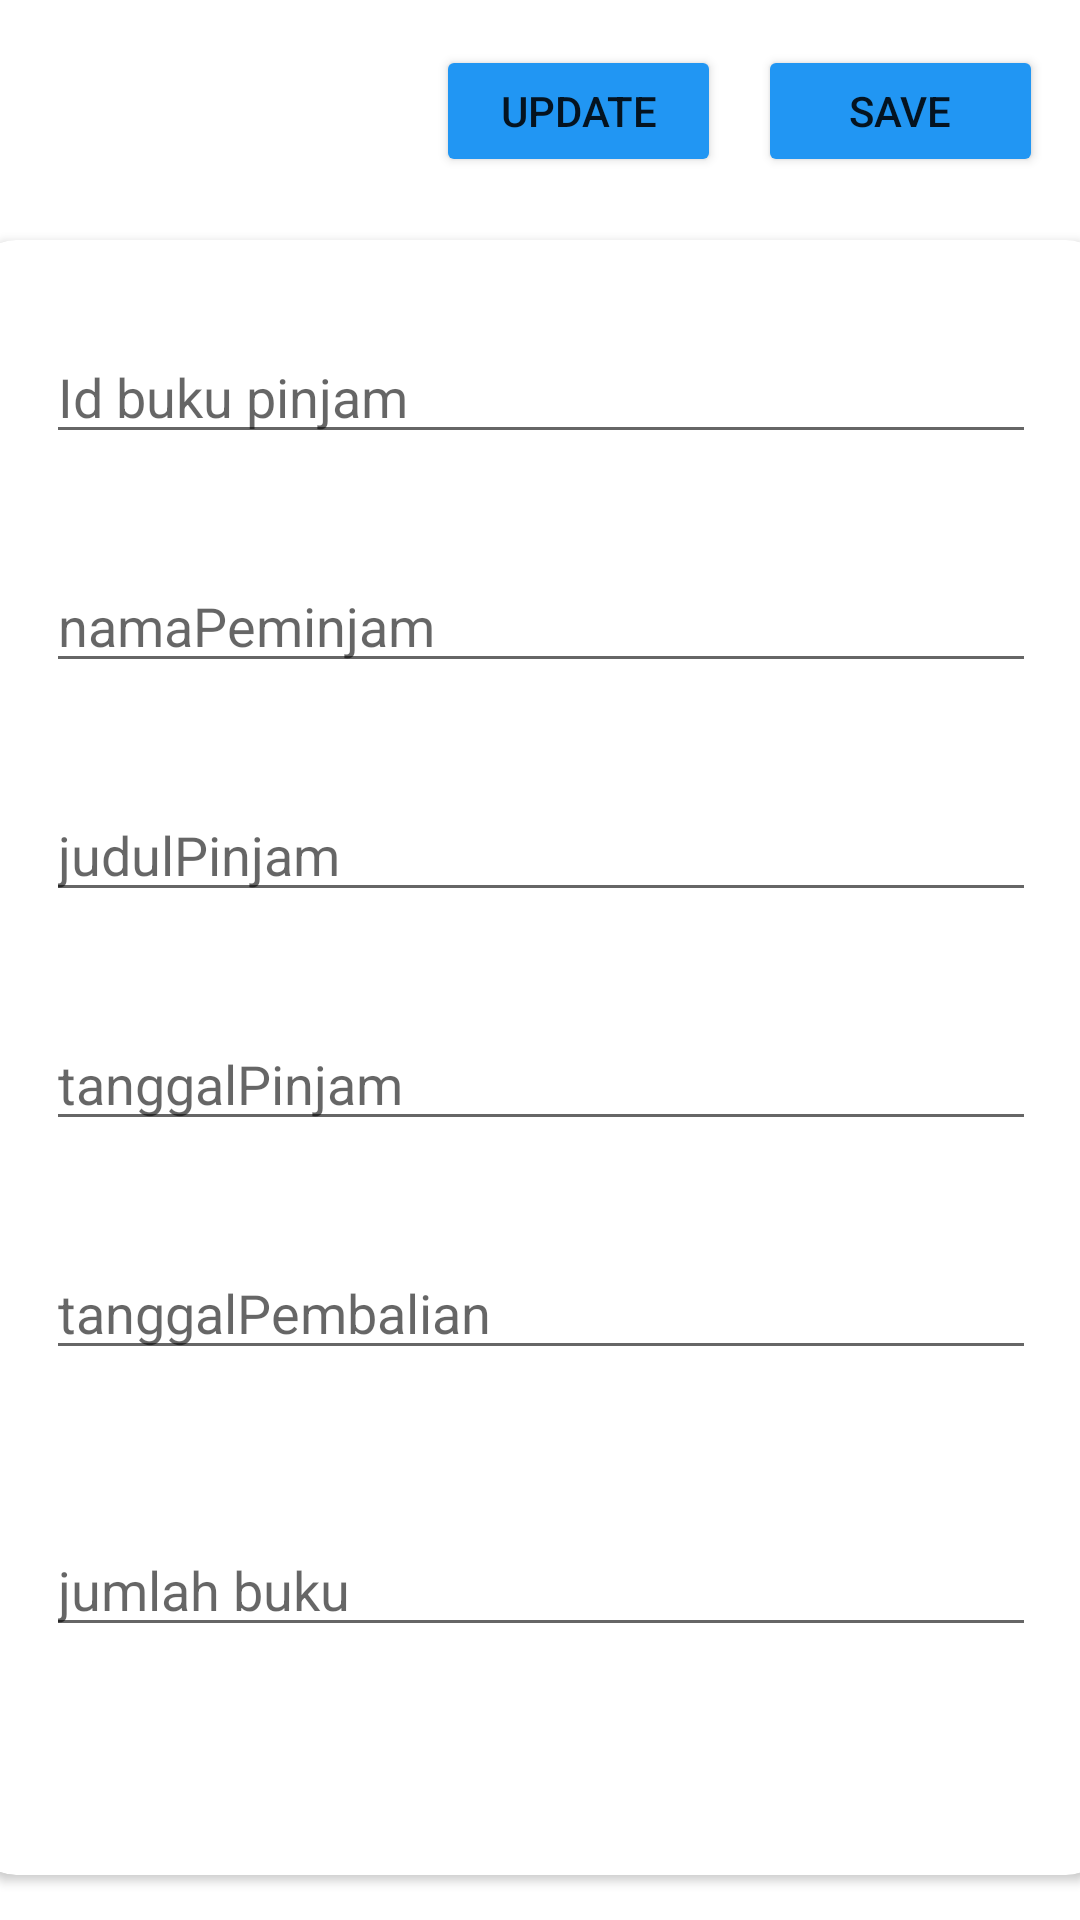

The Android layout XML behind this screen, and the referenced resources:
<!-- AndroidManifest.xml: application theme Theme.ChallengeRoom02Fika -->
<!-- res/layout/activity_peminjam.xml -->
<?xml version="1.0" encoding="utf-8"?>
<androidx.constraintlayout.widget.ConstraintLayout xmlns:android="http://schemas.android.com/apk/res/android"
    xmlns:app="http://schemas.android.com/apk/res-auto"
    xmlns:tools="http://schemas.android.com/tools"
    android:layout_width="match_parent"
    android:layout_height="match_parent"
    tools:context=".PeminjamActivity">

        <androidx.cardview.widget.CardView
            android:id="@+id/cardView"
            android:layout_width="380dp"
            android:layout_height="545dp"
            android:layout_marginTop="80dp"
            app:cardCornerRadius="15dp"
            app:layout_constraintEnd_toEndOf="parent"
            app:layout_constraintStart_toStartOf="parent"
            app:layout_constraintTop_toTopOf="parent">

            <androidx.constraintlayout.widget.ConstraintLayout
                android:layout_width="380dp"
                android:layout_height="545dp"
                android:layout_marginTop="0dp">

                <EditText
                    android:id="@+id/ETidbukuPinjam"
                    android:layout_width="330dp"
                    android:layout_height="wrap_content"
                    android:layout_marginTop="30dp"
                    android:ems="10"
                    android:hint="Id buku pinjam"
                    android:inputType="textPersonName"
                    app:layout_constraintEnd_toEndOf="parent"
                    app:layout_constraintStart_toStartOf="parent"
                    app:layout_constraintTop_toTopOf="parent"
                    tools:ignore="TouchTargetSizeCheck" />

                <EditText
                    android:id="@+id/ETnamaPeminjam"
                    android:layout_width="330dp"
                    android:layout_height="wrap_content"
                    android:layout_marginTop="35dp"
                    android:ems="10"
                    android:hint="namaPeminjam"
                    android:inputType="textPersonName"
                    app:layout_constraintEnd_toEndOf="parent"
                    app:layout_constraintStart_toStartOf="parent"
                    app:layout_constraintTop_toBottomOf="@+id/ETidbukuPinjam"
                    tools:ignore="TouchTargetSizeCheck" />

                <EditText
                    android:id="@+id/ETjudulPinjam"
                    android:layout_width="330dp"
                    android:layout_height="wrap_content"
                    android:layout_marginTop="35dp"
                    android:ems="10"
                    android:hint="judulPinjam"
                    android:inputType="textPersonName"
                    app:layout_constraintEnd_toEndOf="parent"
                    app:layout_constraintStart_toStartOf="parent"
                    app:layout_constraintTop_toBottomOf="@+id/ETnamaPeminjam"
                    tools:ignore="TouchTargetSizeCheck" />

                <EditText
                    android:id="@+id/ETtanggalPinjam"
                    android:layout_width="330dp"
                    android:layout_height="wrap_content"
                    android:layout_marginTop="35dp"
                    android:ems="10"
                    android:hint="tanggalPinjam"
                    android:inputType="textPersonName"
                    app:layout_constraintEnd_toEndOf="parent"
                    app:layout_constraintStart_toStartOf="parent"
                    app:layout_constraintTop_toBottomOf="@+id/ETjudulPinjam"
                    tools:ignore="TouchTargetSizeCheck" />

                <EditText
                    android:id="@+id/ETtanggalPembalian"
                    android:layout_width="330dp"
                    android:layout_height="wrap_content"
                    android:layout_marginTop="35dp"
                    android:ems="10"
                    android:hint="tanggalPembalian"
                    android:inputType="textPersonName"
                    app:layout_constraintEnd_toEndOf="parent"
                    app:layout_constraintStart_toStartOf="parent"
                    app:layout_constraintTop_toBottomOf="@+id/ETtanggalPinjam"
                    tools:ignore="TouchTargetSizeCheck" />

                <EditText
                    android:id="@+id/ETjumlahbuku"
                    android:layout_width="330dp"
                    android:layout_height="wrap_content"
                    android:layout_marginTop="51dp"
                    android:ems="10"
                    android:hint="jumlah buku"
                    android:inputType="textPersonName"
                    app:layout_constraintEnd_toEndOf="parent"
                    app:layout_constraintStart_toStartOf="parent"
                    app:layout_constraintTop_toBottomOf="@+id/ETtanggalPembalian"
                    tools:ignore="TouchTargetSizeCheck" />
            </androidx.constraintlayout.widget.ConstraintLayout>
        </androidx.cardview.widget.CardView>

        <Button
            android:id="@+id/btn_simpanPinjam"
            android:layout_width="95dp"
            android:layout_height="44dp"
            android:layout_marginTop="15dp"
            android:backgroundTint="#2196F3"
            android:text="Save"
            app:layout_constraintEnd_toEndOf="parent"
            app:layout_constraintHorizontal_bias="0.953"
            app:layout_constraintStart_toStartOf="parent"
            app:layout_constraintTop_toTopOf="parent"
            tools:ignore="TouchTargetSizeCheck" />

        <Button
            android:id="@+id/btn_updatePinjam"
            android:layout_width="95dp"
            android:layout_height="44dp"
            android:layout_marginTop="15dp"
            android:backgroundTint="#2196F3"
            android:text="Update"
            app:layout_constraintEnd_toStartOf="@+id/btn_simpanPinjam"
            app:layout_constraintHorizontal_bias="0.921"
            app:layout_constraintStart_toStartOf="parent"
            app:layout_constraintTop_toTopOf="parent"
            tools:ignore="TouchTargetSizeCheck" />

    </androidx.constraintlayout.widget.ConstraintLayout>
<!-- resources referenced by this layout -->
<resources>
  <style name="Theme.ChallengeRoom02Fika" parent="Theme.MaterialComponents.DayNight.DarkActionBar">
          
          <item name="colorPrimary">@color/purple_500</item>
          <item name="colorPrimaryVariant">@color/purple_700</item>
          <item name="colorOnPrimary">@color/white</item>
          
          <item name="colorSecondary">@color/teal_200</item>
          <item name="colorSecondaryVariant">@color/teal_700</item>
          <item name="colorOnSecondary">@color/black</item>
          
          <item name="android:statusBarColor" tools:targetApi="l">?attr/colorPrimaryVariant</item>
          
      </style>
  <!-- not gathered from this repository: default colours our renderer supplied (Android Studio template values) -->
  <color name="purple_500">#FF6200EE</color>
  <color name="purple_700">#FF3700B3</color>
  <color name="teal_200">#FF03DAC5</color>
  <color name="teal_700">#FF018786</color>
  <color name="black">#FF000000</color>
  <color name="white">#FFFFFFFF</color>
</resources>
